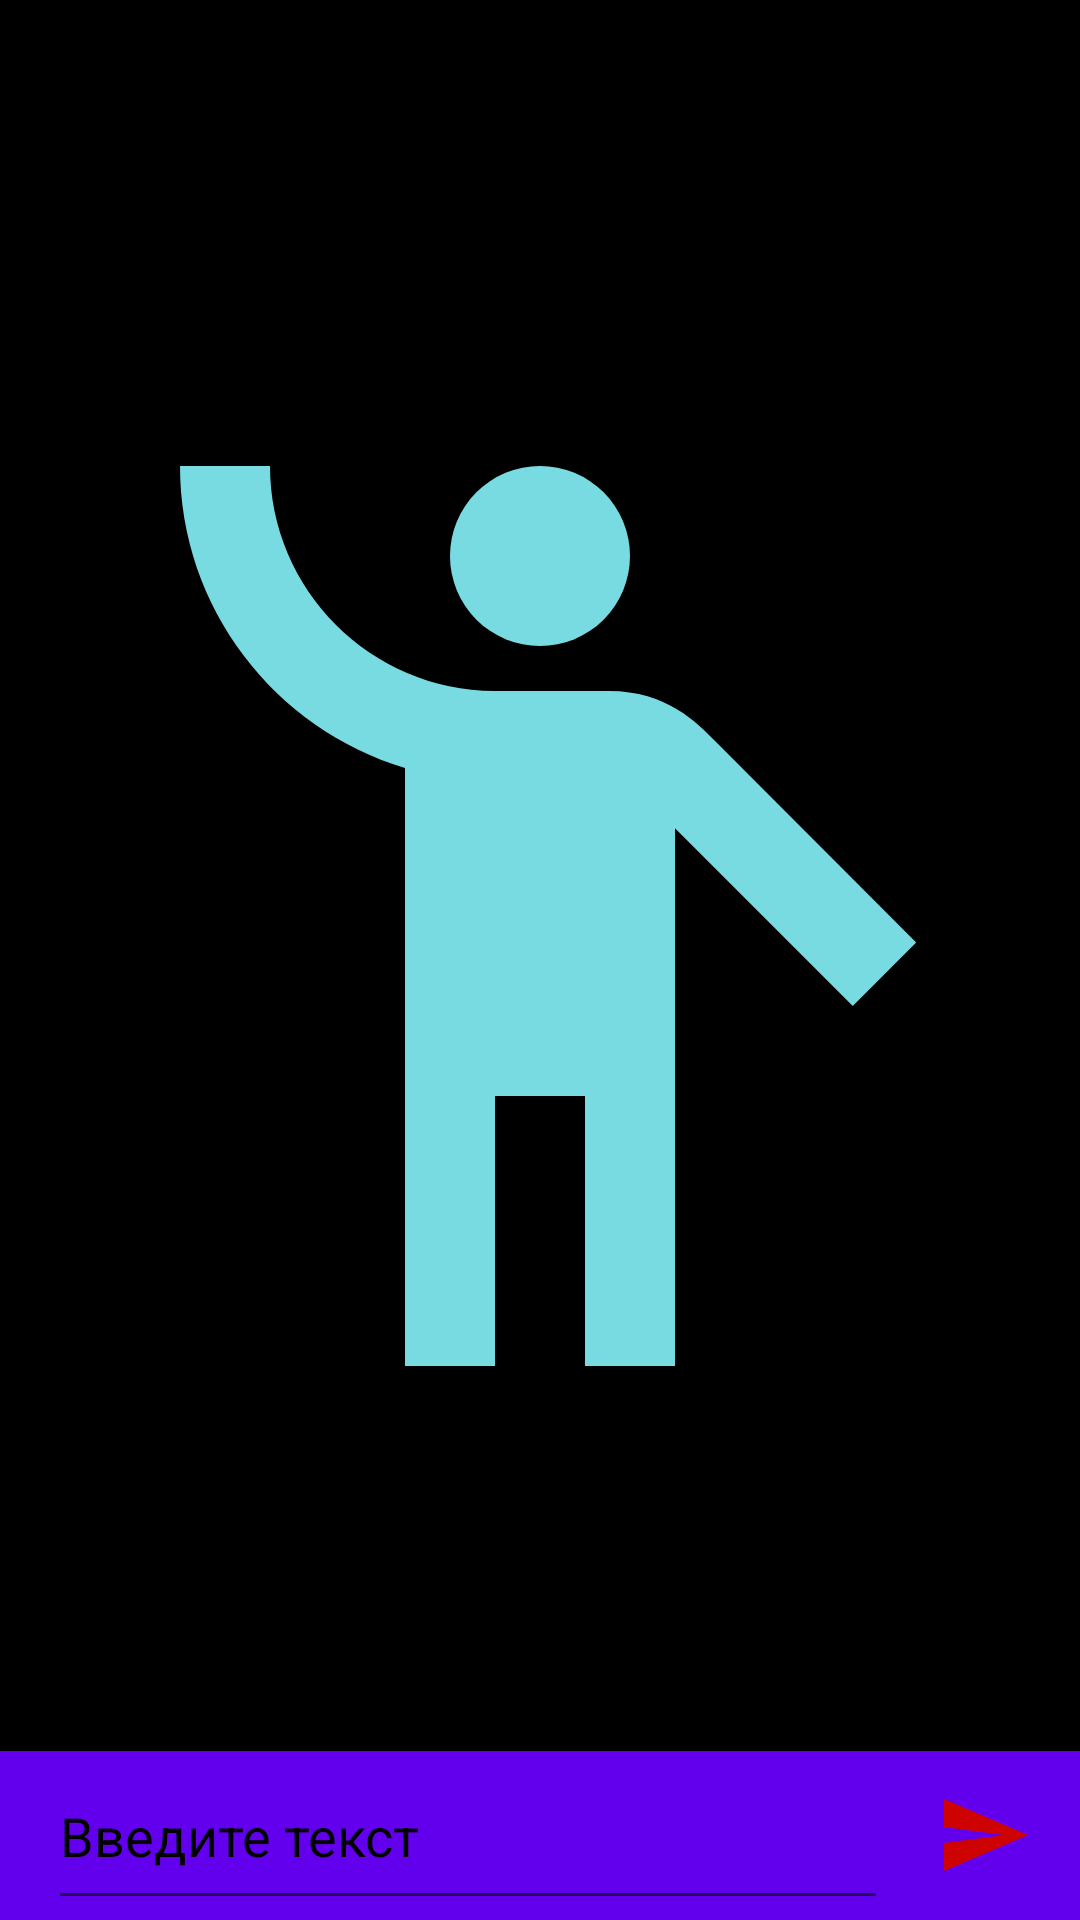

Write the Android layout XML for this screen, with the resource values it uses.
<!-- AndroidManifest.xml: application theme Theme.AppCompat.Day -->
<!-- res/layout/activity_main.xml -->
<?xml version="1.0" encoding="utf-8"?>
<LinearLayout
    xmlns:android="http://schemas.android.com/apk/res/android"
    xmlns:app="http://schemas.android.com/apk/res-auto"
    xmlns:tools="http://schemas.android.com/tools"
    android:layout_width="match_parent"
    android:layout_height="match_parent"
    tools:context=".MainActivity"
    android:orientation="vertical"
    android:background="@color/black"
    >

    <TextView
        android:id="@+id/tv_text"
        android:layout_width="wrap_content"
        android:layout_height="wrap_content"
        android:layout_gravity="center"
        app:layout_constraintBottom_toBottomOf="parent"
        app:layout_constraintLeft_toLeftOf="parent"
        app:layout_constraintRight_toRightOf="parent"
        app:layout_constraintTop_toTopOf="parent"
        android:textColor="@color/white"
        android:textSize="@dimen/spacing_huge_32"/>

    <ImageView
        android:id="@+id/iv_hero"
        android:layout_width="match_parent"
        android:layout_height="0dp"
        android:layout_weight="1"
        android:src="@drawable/my_hero"/>

    <LinearLayout
    android:layout_width="match_parent"
    android:layout_height="wrap_content"
    android:orientation="horizontal"
    android:background="@color/design_default_color_primary"
    android:layout_marginTop="@dimen/spacing_normal_16">

    <EditText
        android:id="@+id/et_message"
        android:layout_width="0dp"
        android:layout_height="wrap_content"
        android:layout_weight="1"
        android:layout_marginLeft="@dimen/spacing_normal_16"
        android:layout_marginRight="@dimen/spacing_normal_16"
        android:hint="Введите текст"
        android:lines="1"
        android:paddingTop="@dimen/spacing_normal_16"
        android:paddingBottom="@dimen/spacing_normal_16"
        android:textColor="@color/teal_200"
        android:textColorHint="@color/black" />

    <ImageView
        android:id="@+id/iv_send"
        android:layout_width="@dimen/spacing_huge_32"
        android:layout_height="@dimen/spacing_huge_32"
        android:layout_gravity="center"
        android:layout_marginRight="@dimen/spacing_normal_16"
        android:src="@drawable/ic_baseline_send_24" />
</LinearLayout>

</LinearLayout>
<!-- resources referenced by this layout -->
<resources>
  <color name="black">#FF000000</color>
  <color name="teal_200">#FF03DAC5</color>
  <color name="white">#FFFFFFFF</color>
  <dimen name="spacing_huge_32">32dp</dimen>
  <dimen name="spacing_normal_16">16dp</dimen>
  <!-- drawable ic_baseline_send_24 (drawable) -->
  <vector android:autoMirrored="true" android:height="24dp"
      android:tint="#CF0202" android:viewportHeight="24"
      android:viewportWidth="24" android:width="24dp" xmlns:android="http://schemas.android.com/apk/res/android">
      <path android:fillColor="@android:color/white" android:pathData="M2.01,21L23,12 2.01,3 2,10l15,2 -15,2z"/>
  </vector>
  <!-- drawable my_hero (drawable) -->
  <vector android:height="24dp" android:tint="#78DBE2"
      android:viewportHeight="24" android:viewportWidth="24"
      android:width="24dp" xmlns:android="http://schemas.android.com/apk/res/android">
      <path android:fillColor="@android:color/white" android:pathData="M12,4m-2,0a2,2 0,1 1,4 0a2,2 0,1 1,-4 0"/>
      <path android:fillColor="@android:color/white" android:pathData="M15.89,8.11C15.5,7.72 14.83,7 13.53,7c-0.21,0 -1.42,0 -2.54,0C8.24,6.99 6,4.75 6,2H4c0,3.16 2.11,5.84 5,6.71V22h2v-6h2v6h2V10.05L18.95,14l1.41,-1.41L15.89,8.11z"/>
  </vector>
  <style name="Theme.AppCompat.Day" parent="Theme.MaterialComponents.DayNight.NoActionBar">
          <item name="android:statusBarColor" tools:targetApi="l">@color/colorPrimary</item>
          <item name="colorAccentedSurface">@color/color_divider_dark</item>
          <item name="colorIcon">@color/colorPrimary</item>
          <item name="colorDivider">@color/color_divider_dark</item>
      </style>
  <color name="colorPrimary">@color/purple_500</color>
  <color name="color_divider_dark">#1FOOOOOO</color>
  <color name="purple_500">#FF6200EE</color>
</resources>
